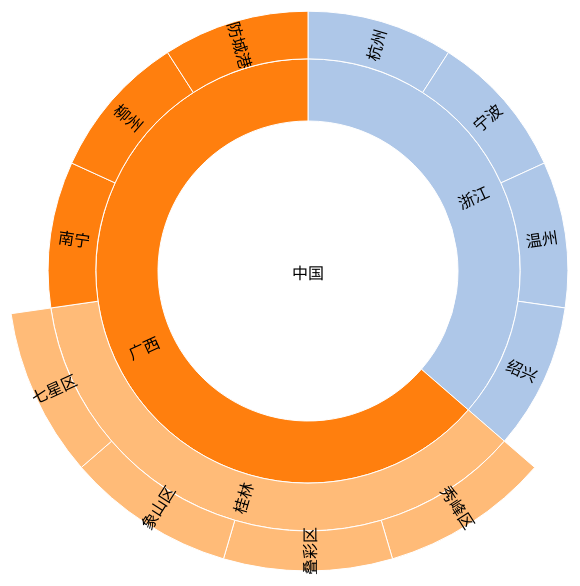
D3 v3 page, settled after 480 driven frames (8 s of simulated time); the page loaded 1 data file(s).


// ── partition.js
function draw() {
    var width = 1000;
    var height = 1000;
    radius = 300;
    var svg = d3.select("body")
        .select("svg")
    var color = d3.scale.category20()
    //创建布局
    var partition = d3.layout.partition()
        .sort(null)
        .size([2 * Math.PI, radius * radius])
        .value(function (d) { return 1 });
    var arc = d3.svg.arc()
        .startAngle(function (d) { return d.x; })
        .endAngle(function (d) { return d.x + d.dx; })
        .innerRadius(function (d) { return Math.sqrt(d.y); })
        .outerRadius(function (d) { return Math.sqrt(d.y + d.dy); });
    d3.json("city.json", function (error, root) {
        if (error)
            console.log(error);
        var nodes = partition.nodes(root);
        var links = partition.links(nodes);
        //开始绘制分区
        var gArcs = svg.selectAll("g")
            .data(nodes)
            .enter()
            .append("g")
            .attr("transform", "translate(400,400)");
        gArcs.append("path")
            .attr("display", function (d) {
                return d.depth ? null : "none";
            })
            .attr("d", arc)
            .style("stroke", "#fff")
            .style("fill", function (d) {
                return color((d.children ? d : d.parent).name);
            });
        gArcs.append("text")
            .attr("class", "nodeText")
            .attr("dy", ".5em")
            .attr("transform", function (d, i) {
                if (i !== 0) {
                    var r = d.x + d.dx / 2;
                    var angle = Math.PI / 2;
                    r += r < Math.PI ? (angle * -1) : angle;
                    r *= 180 / Math.PI;
                    var x = arc.centroid(d)[0];
                    var y = arc.centroid(d)[1];
                    return "translate(" + x + "," + y + ")" +
                        "rotate(" + r + ")";
                }
            })
            .style("text-anchor", "middle")
            .text(function (d, i) { return d.name; });
    });


}
window.onload = draw;

### data: city.json
{
 "name": "中国",
 "children": [
  {
   "name": "浙江",
   "children": [
    "{... 1 keys}",
    "{... 1 keys}",
    "{... 1 keys}",
    "{... 1 keys}"
   ]
  },
  {
   "name": "广西",
   "children": [
    "{... 2 keys}",
    "{... 1 keys}",
    "{... 1 keys}",
    "{... 1 keys}"
   ]
  }
 ]
}